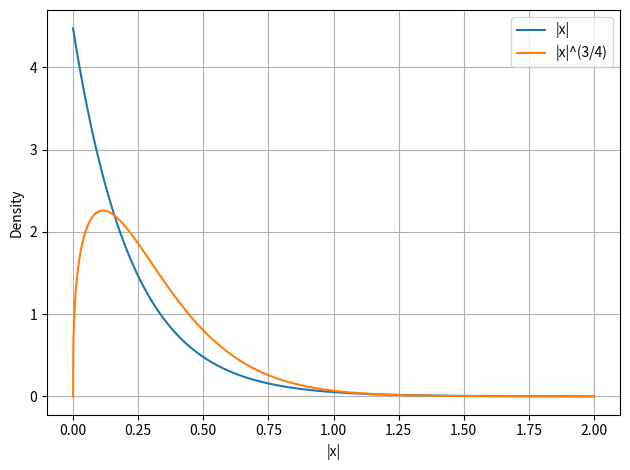

Python code for this plot:
import numpy as np
import matplotlib.pyplot as plt

if __name__ == "__main__":
    var = 0.1
    scale = (var / 2) ** 0.5

    # data = np.abs(np.random.laplace(0.0, scale, 2 ** 15))
    # powered = np.sign(data) * (np.abs(data) ** (3.0 / 4.0))
    # data_freq, edges = np.histogram(data, bins=400, density=True)
    # powered_freq, _ = np.histogram(powered, bins=400, density=True)
    # bin_width = edges[1] - edges[0]
    # plt.plot(edges[:-1], data_freq * bin_width, label='|x|')
    # plt.plot(edges[:-1], powered_freq * bin_width, label='|x|^(3/4)')
    # plt.ylabel('Frequency')
    # plt.xlabel('Amplitude')
    # plt.grid()
    # plt.legend()
    # plt.tight_layout()
    # plt.savefig('powered_distribution.pdf')

    x = np.linspace(0, 2.0, 4096)
    plt.cla()
    laplace = 1.0 / scale * np.exp(- x / scale)
    powered = 4.0 / (3.0 * scale) * (x ** (1 / 3)) * np.exp(- (x ** (4 / 3) / scale))
    plt.plot(x, laplace, label='|x|')
    plt.plot(x, powered, label='|x|^(3/4)')
    plt.ylabel('Density')
    plt.xlabel('|x|')
    plt.grid()
    plt.legend()
    plt.tight_layout()
    plt.savefig('powered_distribution.pdf')
